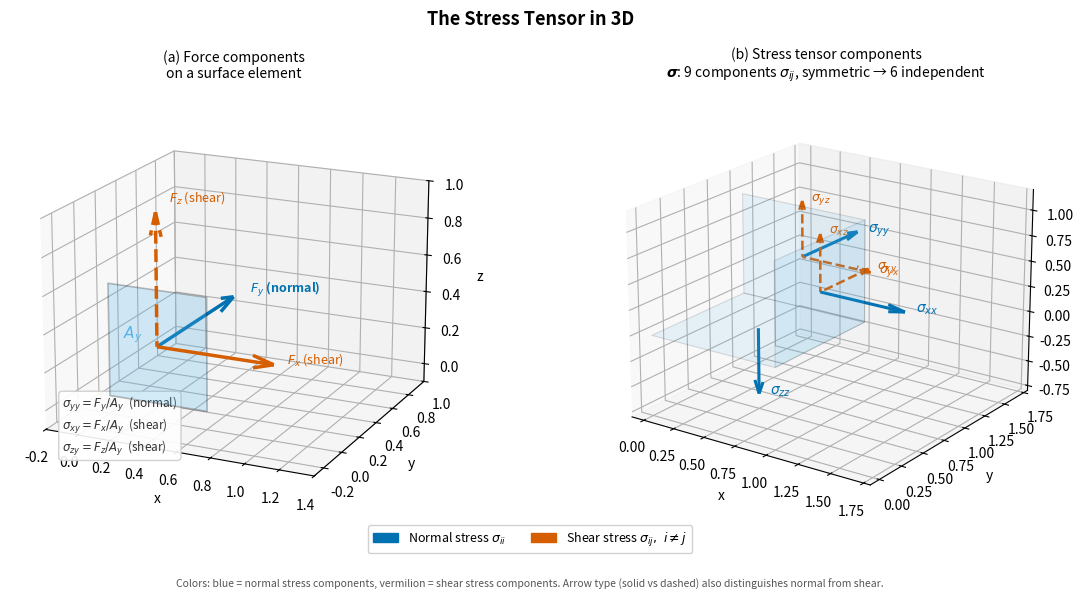

This chart was generated by the following Python code: (Note: this script raises an exception after producing the figure.)
"""
fig_stress_tensor.py
====================
Two-panel figure illustrating the stress tensor concept:
  (a) Normal and shear stress components on a surface element in 3D
  (b) The full stress tensor: 9 components σij on a unit cube face

Reproduces the scientific content of:
  Lowrie, W. & Fichtner, A. (2020). Fundamentals of Geophysics, 3rd ed.,
  Fig. 3.3. Cambridge University Press. DOI: 10.1017/9781108685917
  Stein, S. & Wysession, M. (2003). An Introduction to Seismology,
  Earthquakes, and Earth Structure. Blackwell.

Output : assets/figures/fig_stress_tensor.png
License: CC-BY 4.0
"""

import numpy as np
import matplotlib.pyplot as plt
import matplotlib.patches as mpatches
from mpl_toolkits.mplot3d import Axes3D
from mpl_toolkits.mplot3d.art3d import Poly3DCollection

# ── Palette ───────────────────────────────────────────────────────────────────
C_NORMAL = '#0072B2'   # blue    – normal stress
C_SHEAR  = '#D55E00'   # vermilion – shear stress
C_CUBE   = '#56B4E9'   # sky blue – cube face
C_AXIS   = '#333333'   # near-black – axes

fig = plt.figure(figsize=(12, 5.5))

# ═══════════════════════════════════════════════════════════════════════════
# Panel (a) — Force components on a surface element
# ═══════════════════════════════════════════════════════════════════════════
ax1 = fig.add_subplot(121, projection='3d')

# Flat surface element (square in x-z plane, normal in y direction)
sq = 0.6
verts = [[(0,0,0),(sq,0,0),(sq,0,sq),(0,0,sq)]]
face = Poly3DCollection(verts, alpha=0.25, facecolor=C_CUBE, edgecolor='black', lw=1.2)
ax1.add_collection3d(face)

origin = [sq/2, 0, sq/2]

# Normal force (in y-direction = perpendicular to surface)
ax1.quiver(*origin, 0, 0.8, 0, color=C_NORMAL, arrow_length_ratio=0.18, lw=2.5)
ax1.text(origin[0]+0.05, origin[1]+0.9, origin[2], r'$F_y$ (normal)', fontsize=9,
         color=C_NORMAL, fontweight='bold')

# Shear force in x direction
ax1.quiver(*origin, 0.7, 0, 0, color=C_SHEAR, arrow_length_ratio=0.18, lw=2.5)
ax1.text(origin[0]+0.75, origin[1]+0.05, origin[2], r'$F_x$ (shear)', fontsize=9,
         color=C_SHEAR)

# Shear force in z direction
ax1.quiver(*origin, 0, 0, 0.7, color=C_SHEAR, arrow_length_ratio=0.18, lw=2.5,
           linestyle='dashed')
ax1.text(origin[0]+0.05, origin[1]+0.05, origin[2]+0.75, r'$F_z$ (shear)',
         fontsize=9, color=C_SHEAR)

# Area label
ax1.text(sq*0.1, 0.05, sq*0.5, r'$A_y$', fontsize=11, color=C_CUBE)

# Stress components derived
ax1.text(-0.1, -0.3, -0.2,
    r'$\sigma_{yy} = F_y/A_y$  (normal)' + '\n' +
    r'$\sigma_{xy} = F_x/A_y$  (shear)' + '\n' +
    r'$\sigma_{zy} = F_z/A_y$  (shear)',
    fontsize=8.5, color=C_AXIS,
    bbox=dict(fc='white', ec='#ccc', alpha=0.9, boxstyle='round,pad=0.3'))

ax1.set_xlim(-0.2, 1.4)
ax1.set_ylim(-0.3, 1.0)
ax1.set_zlim(-0.1, 1.0)
ax1.set_xlabel('x', fontsize=10)
ax1.set_ylabel('y', fontsize=10)
ax1.set_zlabel('z', fontsize=10)
ax1.set_title('(a) Force components\non a surface element', fontsize=10)
ax1.view_init(elev=18, azim=-65)

# ═══════════════════════════════════════════════════════════════════════════
# Panel (b) — Stress tensor on a unit cube
# ═══════════════════════════════════════════════════════════════════════════
ax2 = fig.add_subplot(122, projection='3d')

# Draw the three visible faces of a unit cube
def cube_face(ax, verts, color, alpha=0.12):
    poly = Poly3DCollection([verts], alpha=alpha, facecolor=color,
                            edgecolor='black', lw=0.8)
    ax.add_collection3d(poly)

cube_face(ax2, [(0,0,0),(1,0,0),(1,1,0),(0,1,0)], C_CUBE)   # bottom z=0
cube_face(ax2, [(1,0,0),(1,1,0),(1,1,1),(1,0,1)], C_CUBE)   # right x=1
cube_face(ax2, [(0,1,0),(1,1,0),(1,1,1),(0,1,1)], C_CUBE)   # back y=1

# Normal stresses (on face centers)
face_origins = {
    'x': (1.0, 0.5, 0.5),   # x-face normal
    'y': (0.5, 1.0, 0.5),   # y-face normal
    'z': (0.5, 0.5, 0.0),   # z-face (pointing inward for visibility)
}
normals = {'x': (0.65,0,0), 'y': (0,0.65,0), 'z': (0,0,-0.65)}

for face, orig in face_origins.items():
    dx, dy, dz = normals[face]
    ax2.quiver(*orig, dx, dy, dz, color=C_NORMAL, arrow_length_ratio=0.20, lw=2.2)
    label = r'$\sigma_{' + face*2 + r'}$'
    ax2.text(orig[0]+dx+0.06, orig[1]+dy+0.04, orig[2]+dz, label,
             fontsize=10, color=C_NORMAL, fontweight='bold')

# Shear stresses (two per visible face — showing x-face and y-face)
shear_def = [
    ((1.0,0.5,0.5), (0,0.55,0),  r'$\sigma_{xy}$'),
    ((1.0,0.5,0.5), (0,0,0.55),  r'$\sigma_{xz}$'),
    ((0.5,1.0,0.5), (0.55,0,0),  r'$\sigma_{yx}$'),
    ((0.5,1.0,0.5), (0,0,0.55),  r'$\sigma_{yz}$'),
]
for orig, vec, lbl in shear_def:
    ax2.quiver(*orig, *vec, color=C_SHEAR, arrow_length_ratio=0.20, lw=1.8,
               linestyle='dashed')
    ax2.text(orig[0]+vec[0]+0.04, orig[1]+vec[1]+0.04, orig[2]+vec[2],
             lbl, fontsize=9, color=C_SHEAR)

ax2.set_xlim(-0.1, 1.8)
ax2.set_ylim(-0.1, 1.8)
ax2.set_zlim(-0.8, 1.2)
ax2.set_xlabel('x', fontsize=10)
ax2.set_ylabel('y', fontsize=10)
ax2.set_zlabel('z', fontsize=10)
ax2.set_title('(b) Stress tensor components\n' +
              r'$\boldsymbol{\sigma}$: 9 components $\sigma_{ij}$, symmetric → 6 independent',
              fontsize=10)
ax2.view_init(elev=20, azim=-55)

# Legend
norm_p  = mpatches.Patch(color=C_NORMAL, label=r'Normal stress $\sigma_{ii}$')
shear_p = mpatches.Patch(color=C_SHEAR,  label=r'Shear stress $\sigma_{ij},\ i\neq j$')
fig.legend(handles=[norm_p, shear_p], loc='lower center', ncol=2, fontsize=9,
           framealpha=0.9, bbox_to_anchor=(0.5, -0.02))

fig.suptitle('The Stress Tensor in 3D', fontsize=13, fontweight='bold')
fig.text(0.5, -0.07,
    'Colors: blue = normal stress components, vermilion = shear stress components. '
    'Arrow type (solid vs dashed) also distinguishes normal from shear.',
    ha='center', fontsize=7.5, style='italic', color='#555')

plt.tight_layout()
plt.savefig('assets/figures/fig_stress_tensor.png', dpi=150, bbox_inches='tight')
print('Saved: assets/figures/fig_stress_tensor.png')
